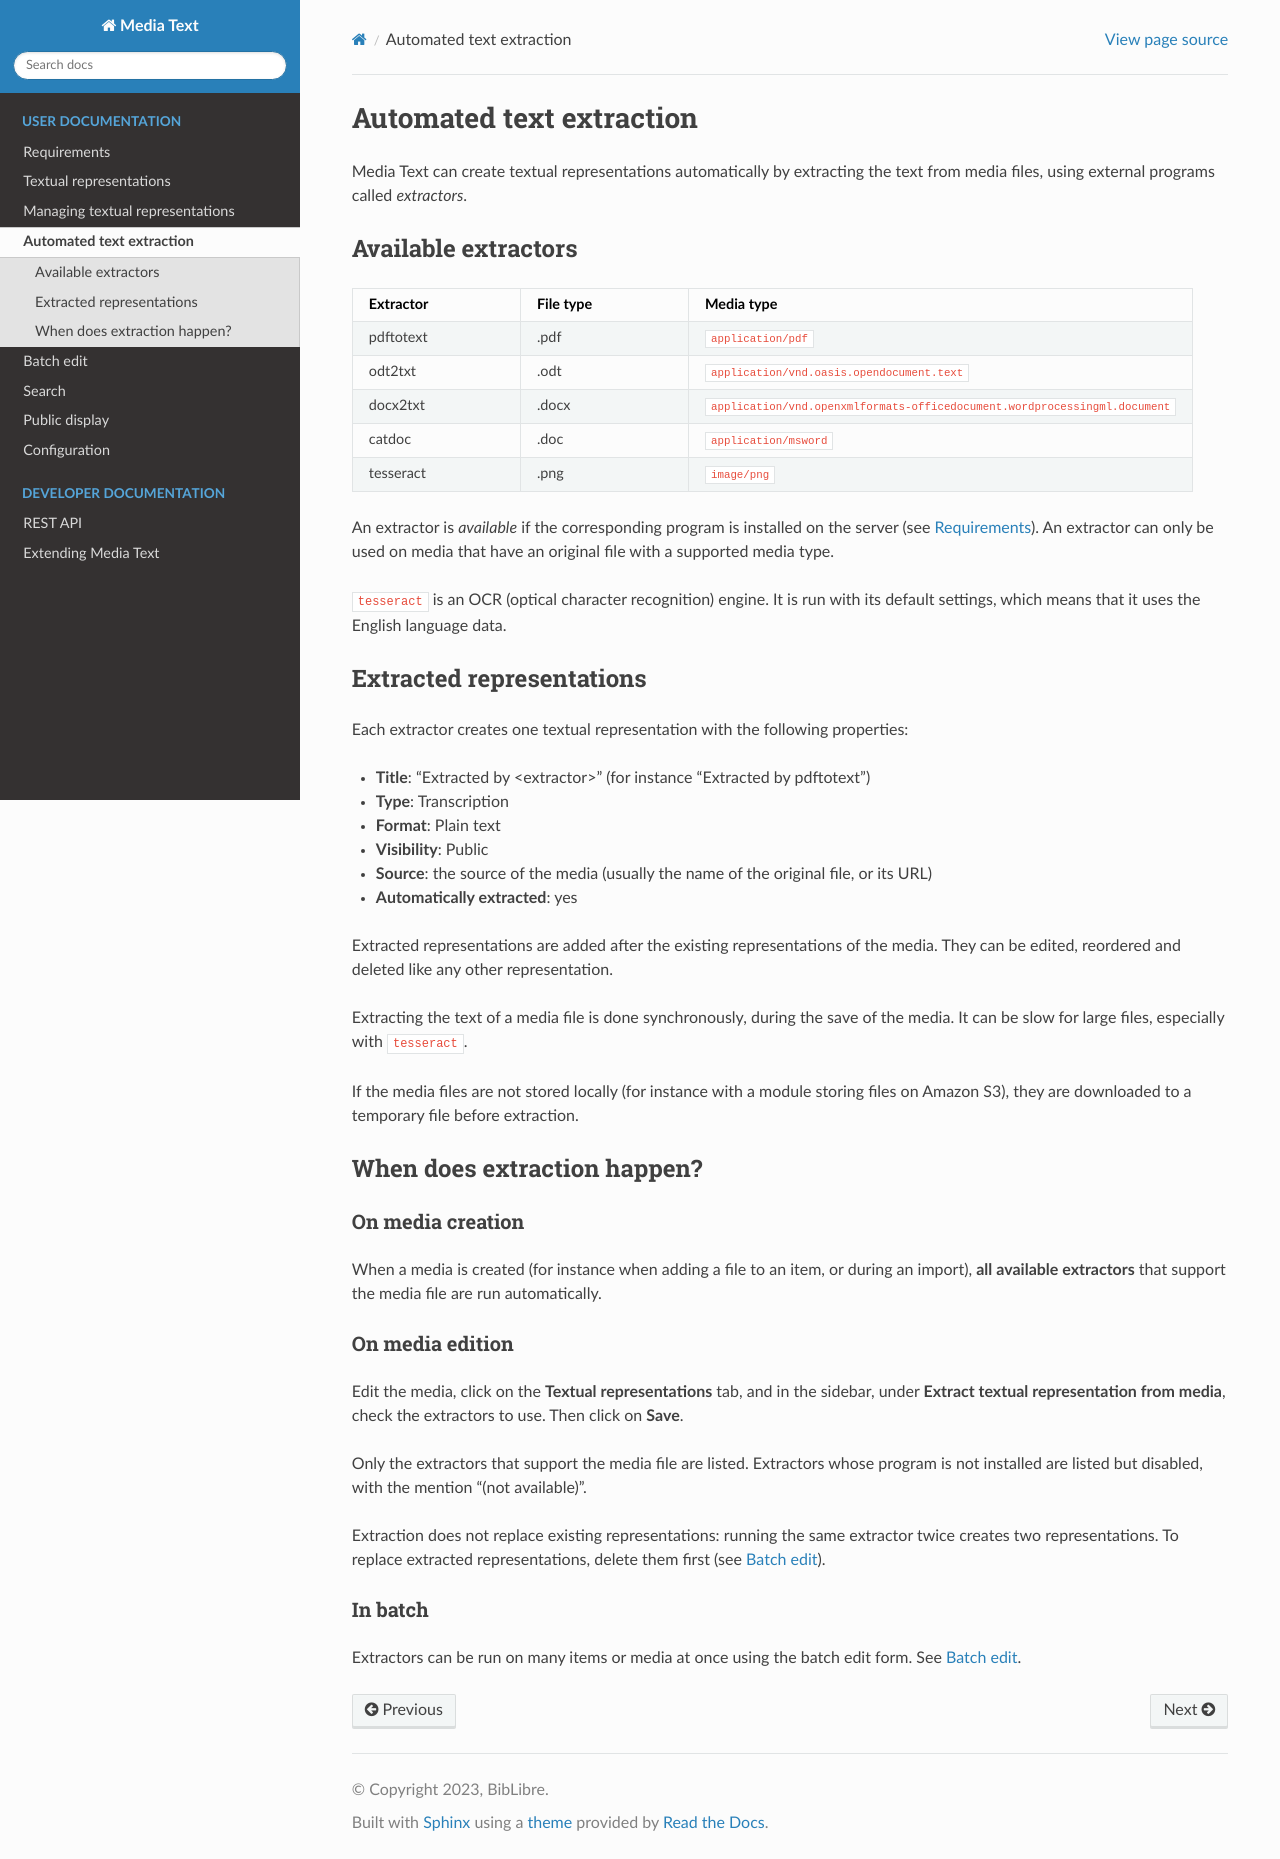

repository: biblibre/omeka-s-module-MediaText · page: en/automated-extraction.html · generator: sphinx

Automated text extraction
=========================

Media Text can create textual representations automatically by extracting the
text from media files, using external programs called *extractors*.

Available extractors
--------------------

.. list-table::
   :header-rows: 1
   :widths: 20 20 60

   * - Extractor
     - File type
     - Media type
   * - pdftotext
     - .pdf
     - ``application/pdf``
   * - odt2txt
     - .odt
     - ``application/vnd.oasis.opendocument.text``
   * - docx2txt
     - .docx
     - ``application/vnd.openxmlformats-officedocument.wordprocessingml.document``
   * - catdoc
     - .doc
     - ``application/msword``
   * - tesseract
     - .png
     - ``image/png``

An extractor is *available* if the corresponding program is installed on the
server (see :doc:`requirements`). An extractor can only be used on media that
have an original file with a supported media type.

``tesseract`` is an OCR (optical character recognition) engine. It is run with
its default settings, which means that it uses the English language data.

Extracted representations
-------------------------

Each extractor creates one textual representation with the following
properties:

- **Title**: "Extracted by <extractor>" (for instance "Extracted by pdftotext")
- **Type**: Transcription
- **Format**: Plain text
- **Visibility**: Public
- **Source**: the source of the media (usually the name of the original file,
  or its URL)
- **Automatically extracted**: yes

Extracted representations are added after the existing representations of the
media. They can be edited, reordered and deleted like any other representation.

Extracting the text of a media file is done synchronously, during the save of
the media. It can be slow for large files, especially with ``tesseract``.

If the media files are not stored locally (for instance with a module storing
files on Amazon S3), they are downloaded to a temporary file before extraction.

When does extraction happen?
----------------------------

On media creation
^^^^^^^^^^^^^^^^^

When a media is created (for instance when adding a file to an item, or during
an import), **all available extractors** that support the media file are run
automatically.

On media edition
^^^^^^^^^^^^^^^^

Edit the media, click on the **Textual representations** tab, and in the
sidebar, under **Extract textual representation from media**, check the
extractors to use. Then click on **Save**.

Only the extractors that support the media file are listed. Extractors whose
program is not installed are listed but disabled, with the mention "(not
available)".

Extraction does not replace existing representations: running the same
extractor twice creates two representations. To replace extracted
representations, delete them first (see :doc:`batch-edit`).

In batch
^^^^^^^^

Extractors can be run on many items or media at once using the batch edit
form. See :doc:`batch-edit`.
